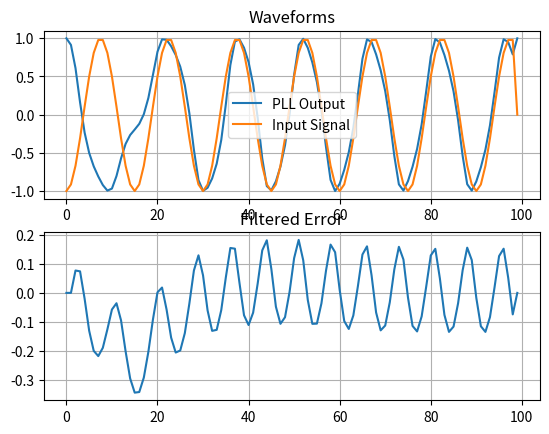

Recreate this plot in Python.
import matplotlib.pyplot as plt
import numpy as np

k = 1
N = 15
K_p = 0.2667
K_i = 0.0178
K_0 = 1

input_signal = np.zeros(100)

integrator_out = 0
phase_estimate = np.zeros(100)
e_D = np.zeros(100)
e_F = np.zeros(100)
sin_out = np.zeros(100)
cos_out = np.ones(100)

for n in range(99):
    input_signal[n] = np.cos(2*np.pi*(k/N)*n + np.pi)

for n in range(99):
    if(n - 1 > 0):
        e_D[n] = (input_signal[n] * sin_out[n-1])
    else:
        e_D[n] = 0.0

    #loop filter
    integrator_out += K_i * e_D[n]
    e_F[n] = K_p * e_D[n] + integrator_out

    #NCO
    if(n - 1 > 0):
        phase_estimate[n] = phase_estimate[n-1] + K_0 * e_F[n]
    else:
        phase_estimate[n] = K_0 * e_F[n]

    sin_out[n] = -np.sin(2*np.pi*(k/N)*(n) + phase_estimate[n])
    cos_out[n] = np.cos(2*np.pi*(k/N)*(n) + phase_estimate[n])



# Create a Figure
fig = plt.figure()

# Set up Axes
ax1 = fig.add_subplot(211)
ax1.plot(cos_out, label='PLL Output')
plt.grid()
ax1.plot(input_signal, label='Input Signal')
plt.legend()
ax1.set_title('Waveforms')

# Show the plot
#plt.show()

ax2 = fig.add_subplot(212)
ax2.plot(e_F)
plt.grid()
ax2.set_title('Filtered Error')
plt.show()
